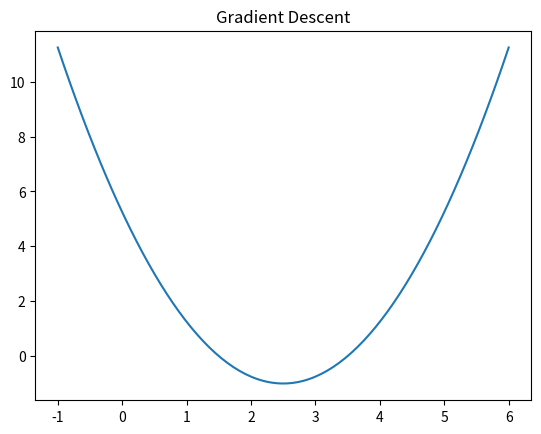
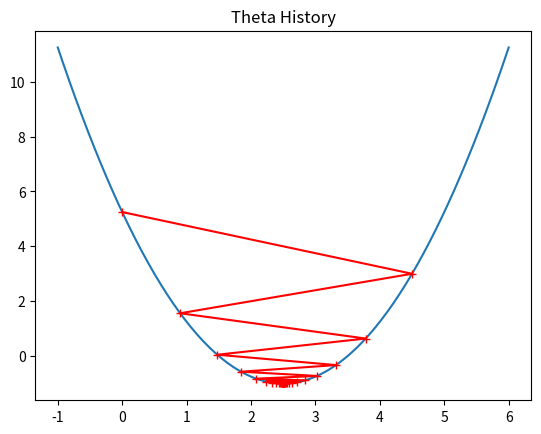

The matplotlib source for these figures, in order:
import numpy as np
import matplotlib.pyplot as plt

# 线性回归模型
# 梯度下降法演示

# 计算函数
def fun(x):
    try:
        return (x - 2.5) ** 2 - 1
    except:
        return float('inf')

# 计算导数
def derivate(theta):
    return 2 * (theta - 2.5)

# 计算损失函数
def loss(theta):
    return fun(theta)

def gradient_descent(initial_theta, eta, epsilon=1e-8, max_iter=1e4):
    # 记录theta值
    theta_history = []

    # 初始循环次数
    iter_count = 0

    theta = initial_theta
    theta_history.append(theta)

    while iter_count < max_iter:
        # 计算当前theta值对应的梯度
        gradient = derivate(theta)

        # 记录当前的theta值
        last_theta = theta

        # 更新theta值，向梯度的反方向移动，步长使用学习率eta来控制
        theta = theta - eta * gradient
        theta_history.append(theta)

        # 中断循环条件
        # 连续两次损失函数值的差值小于epsilon，则认为收敛到了最小值
        if (abs(loss(theta) - loss(last_theta))) < epsilon:
            break

        # 增加循环次数
        iter_count += 1

    return theta, theta_history

# 全局变量，用于记录绘图的序号
figure_num = 0

# 绘制函数图像
def plot_fun(title='Gradient Descent'):

    # 创建一个新窗口
    global figure_num
    figure_num += 1
    plt.figure(figure_num)
    plt.title('Gradient Descent')

    plot_x = np.linspace(-1, 6, 150)
    plot_y = fun(plot_x)
    plt.plot(plot_x, plot_y)
    pass

# 绘制theta值的变化
def plot_theta_history(theta_history, title='Theta History'):
    
    # 创建一个新窗口
    global figure_num
    figure_num += 1
    plt.figure(figure_num)
    plt.title('Theta History')

    plot_x = np.linspace(-1, 6, 150)
    plot_y = fun(plot_x)
    plt.plot(plot_x, plot_y)
    plt.plot(np.array(theta_history), fun(np.array(theta_history)), c='r', marker='+')
    pass

# 显示所有图像
def plot_show_all():
    plt.show()
    pass

if __name__ == '__main__':
    # 初始化参数值
    theta = 0.0 # 初始值
    # eta = 0.1 # 学习率
    # eta = 0.3
    # eta = 0.7
    eta = 0.9
    epsilon = 1e-8 # 精度


    # 绘画函数图像
    plot_fun()

    # 训练模型
    theta, theta_history = gradient_descent(theta, eta, epsilon)

    # 输出结果
    print(theta)
    print(loss(theta))

    # 绘制theta值的变化
    plot_theta_history(theta_history)

    # 显示图像
    plot_show_all()
    pass
